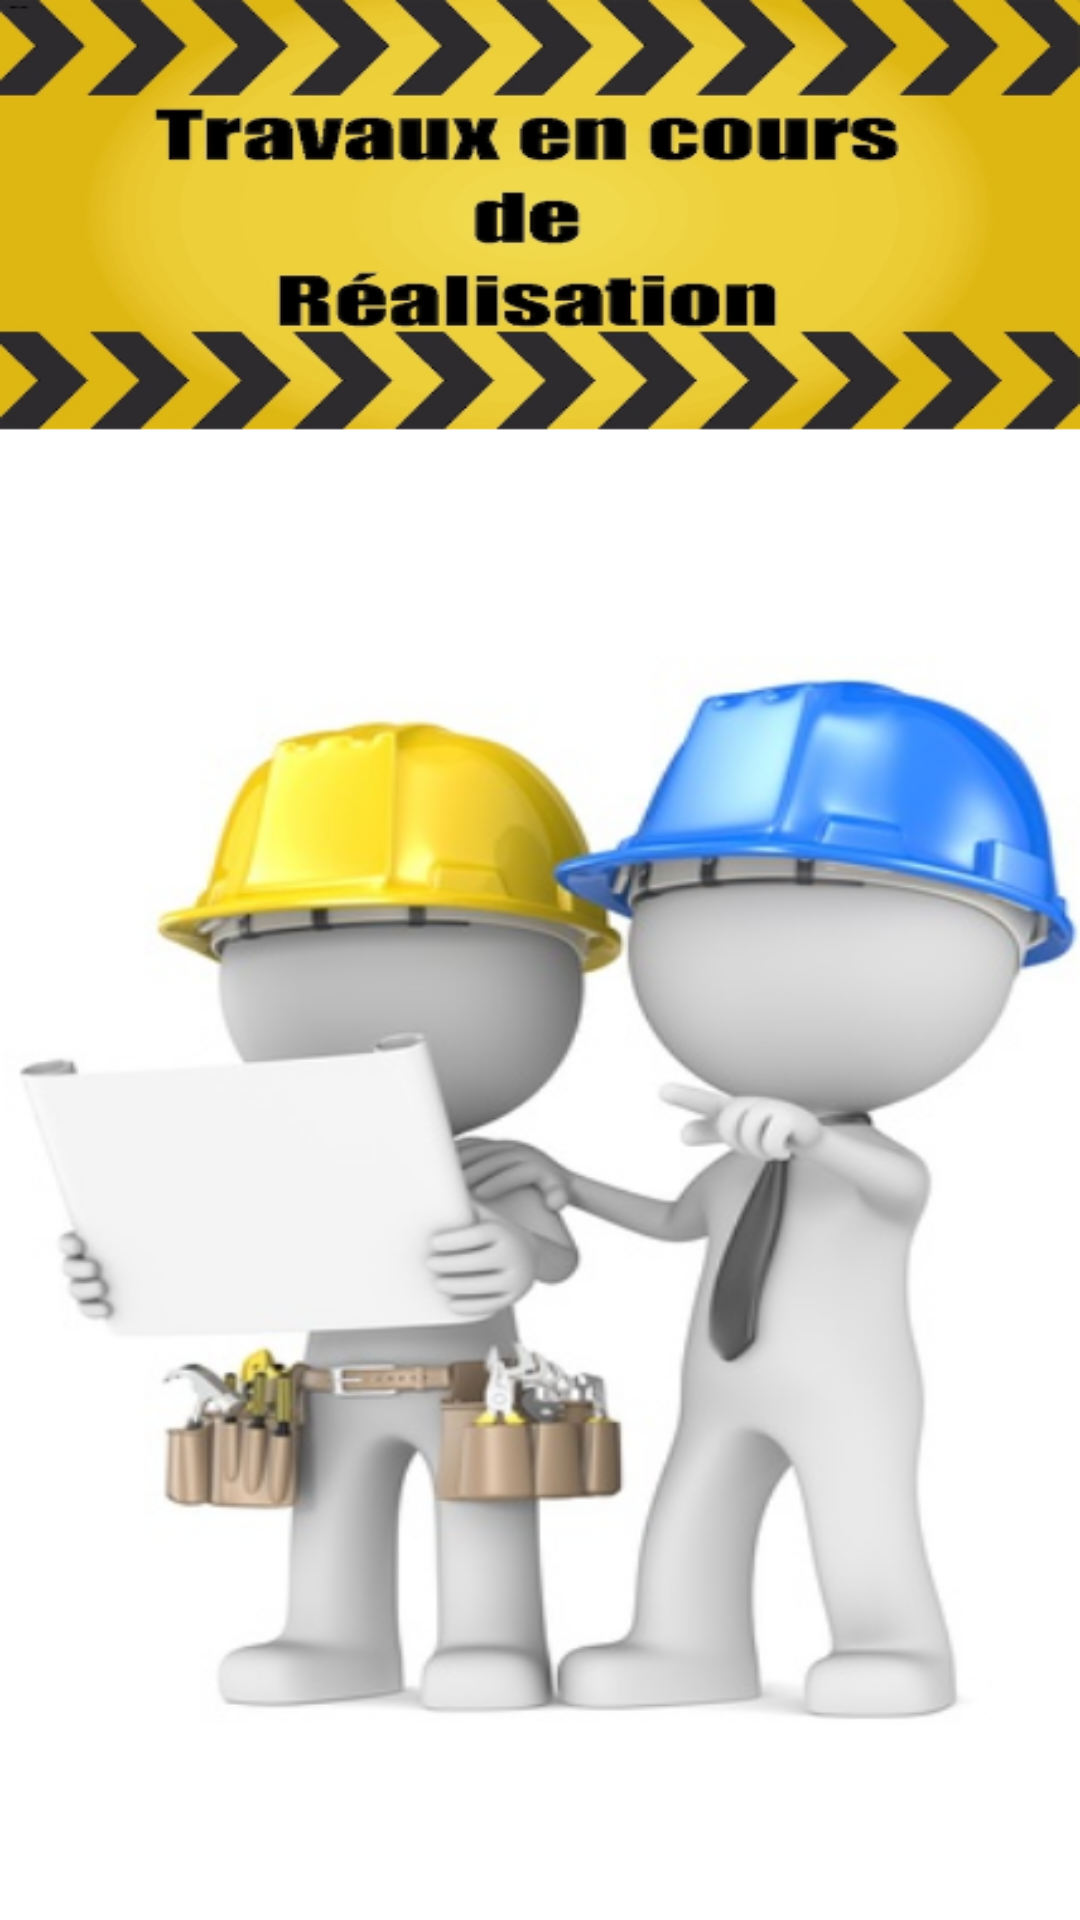

Layout XML and referenced resources for this Android screen:
<!-- AndroidManifest.xml: application theme Theme.Fac -->
<!-- res/layout/cafetaria_activity.xml -->
<?xml version="1.0" encoding="utf-8"?>
<androidx.constraintlayout.widget.ConstraintLayout xmlns:android="http://schemas.android.com/apk/res/android"
    android:layout_width="match_parent"
    android:layout_height="match_parent"
    android:background="@drawable/t_mess">

</androidx.constraintlayout.widget.ConstraintLayout>
<!-- resources referenced by this layout -->
<resources>
  <!-- drawable t_mess: png bitmap (drawable, 234145 bytes) -->
  <style name="Theme.Fac" parent="Theme.MaterialComponents.DayNight.DarkActionBar">
          
          <item name="colorPrimary">@color/purple_500</item>
          <item name="colorPrimaryVariant">@color/purple_700</item>
          <item name="colorOnPrimary">@color/white</item>
          
          <item name="colorSecondary">@color/teal_200</item>
          <item name="colorSecondaryVariant">@color/teal_700</item>
          <item name="colorOnSecondary">@color/black</item>
          
          <item name="android:statusBarColor" tools:targetApi="l">?attr/colorPrimaryVariant</item>
          
      </style>
  <color name="purple_500">#FF6200EE</color>
  <color name="purple_700">#FF3700B3</color>
  <color name="white">#FFFFFF</color>
  <color name="teal_200">#FF03DAC5</color>
  <color name="teal_700">#FF018786</color>
  <color name="black">#000000</color>
</resources>
